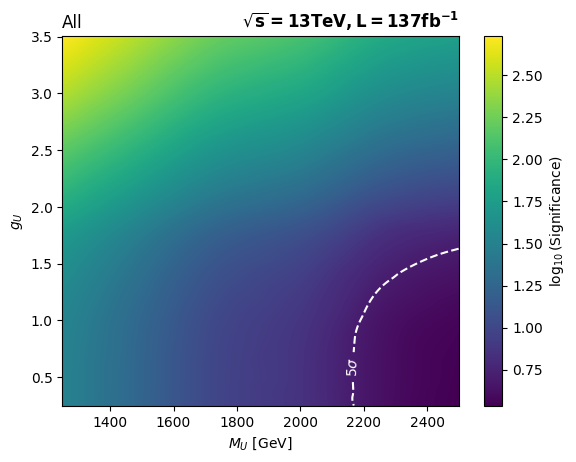

Values plotted in this chart, from the file beside it:
, 1250.0, 1500.0, 1750.0, 2000.0, 2250.0, 2500.0
0.25, 32.08, 17.16, 9.527, 7.058, 4.261, 3.423
0.5, 32.17, 17.27, 9.567, 7.075, 4.29, 3.458
1.0, 33.73, 18.04, 10.03, 7.45, 4.465, 3.647
1.5, 42.72, 22.63, 12.64, 9.36, 5.697, 4.584
1.8, 56.01, 29.88, 16.58, 12.29, 7.389, 5.903
2.0, 75.12, 40.16, 22.37, 16.55, 9.981, 7.996
2.5, 148.2, 82.42, 46.06, 34.23, 20.5, 16.25
3.0, 301, 162.1, 90.94, 67.64, 40.78, 32.42
3.5, 539.3, 289.8, 162.5, 121.8, 73.92, 58.58
